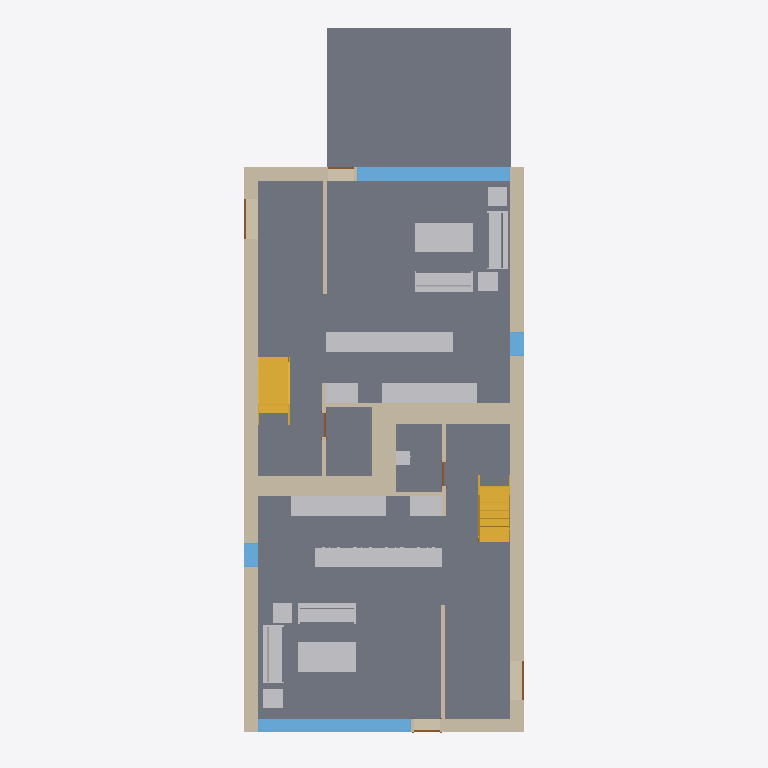
Plan cut of the same IFC building model at storey 'Level 1' (level 0.00 m, cut at 1.40 m), seen from above with north up, elements coloured by IFC class: 21 walls (beige), 19 other elements (light grey), 7 slabs (grey), 6 doors (brown), 4 windows (light blue), 2 stairs (yellow). Cut surfaces are drawn darker.
Extent 9.3 m × 22.4 m × 8.2 m (x, y, z). Storeys (4): T/FDN at -1.25 m; Level 1 at 0.00 m; Level 2 at 3.10 m; Roof at 6.00 m. Elements (206): 61 IfcFurnishingElement, 56 IfcWallStandardCase, 24 IfcWindow, 19 IfcSlab, 14 IfcDoor, 13 IfcCovering, 8 IfcBeam, 7 IfcFooting, 2 IfcStair, 1 IfcRoof, 1 IfcWall.

HEADER;
FILE_DESCRIPTION(('ViewDefinition [CoordinationView]'),'2;1');
FILE_NAME('Duplex_delslab.ifc','2013-07-11T10:55:13',(''),(''),'Autodesk Revit 2013','20120221_2030(x64)','');
FILE_SCHEMA(('IFC2X3'));
ENDSEC;
DATA;
#53=IFCPROJECT('1xS3BCk291UvhgP2a6eflL',#52,'0001',$,$,'Duplex Apartment','Project Status',(#42,#47),#35);
#51792=IFCSITE('1xS3BCk291UvhgP2a6eflN',#52,'Default',$,'',#51791,$,$,.ELEMENT.,$,$,$,$,$);
#57=IFCBUILDING('1xS3BCk291UvhgP2a6eflK',#52,'',$,$,#38,$,'',.ELEMENT.,$,$,$);
#62=IFCBUILDINGSTOREY('1xS3BCk291UvhgP2dvNsgp',#52,'T/FDN',$,$,#61,$,'T/FDN',.ELEMENT.,-1.25);
#65=IFCBUILDINGSTOREY('1xS3BCk291UvhgP2dvNMKI',#52,'Level 1',$,$,#64,$,'Level 1',.ELEMENT.,0.0);
#70=IFCBUILDINGSTOREY('1xS3BCk291UvhgP2dvNMQJ',#52,'Level 2',$,$,#69,$,'Level 2',.ELEMENT.,3.10000000000038);
#75=IFCBUILDINGSTOREY('1xS3BCk291UvhgP2dvNtSE',#52,'Roof',$,$,#74,$,'Roof',.ELEMENT.,6.00000000000039);
#20632=IFCSLAB('2OBrcmyk58NupXoVOHUtxr',#52,'Floor:Finish Floor - Wood:170352',$,'Floor:Finish Floor - Wood',#20582,#20630,'170352',.FLOOR.);
#20885=IFCSLAB('2OBrcmyk58NupXoVOHUtgP',#52,'Floor:Finish Floor - Wood:171292',$,'Floor:Finish Floor - Wood',#20835,#20883,'171292',.FLOOR.);
#41229=IFCSLAB('1CZILmCaHETO8tf3SgGEWh',#52,'Floor:150mm Exterior Slab on Grade:216507',$,'Floor:150mm Exterior Slab on Grade',#41212,#41227,'216507',.FLOOR.);
#20687=IFCSLAB('2OBrcmyk58NupXoVOHUtoa',#52,'Floor:Finish Floor - Ceramic Tile:170785',$,'Floor:Finish Floor - Ceramic Tile',#20670,#20685,'170785',.FLOOR.);
#20940=IFCSLAB('2OBrcmyk58NupXoVOHUten',#52,'Floor:Finish Floor - Ceramic Tile:171444',$,'Floor:Finish Floor - Ceramic Tile',#20923,#20938,'171444',.FLOOR.);
#6227=IFCWALLSTANDARDCASE('2O2Fr$t4X7Zf8NOew3FNqI',#52,'Basic Wall:Exterior - Brick on Block:138157',$,'Basic Wall:Exterior - Brick on Block:130892',#6208,#6225,'138157');
#6341=IFCWALLSTANDARDCASE('2O2Fr$t4X7Zf8NOew3FNhv',#52,'Basic Wall:Exterior - Brick on Block:138310',$,'Basic Wall:Exterior - Brick on Block:130892',#6322,#6339,'138310');
#20797=IFCSLAB('2OBrcmyk58NupXoVOHUtju',#52,'Floor:Finish Floor - Ceramic Tile:171261',$,'Floor:Finish Floor - Ceramic Tile',#20780,#20795,'171261',.FLOOR.);
#20742=IFCSLAB('2OBrcmyk58NupXoVOHUtjR',#52,'Floor:Finish Floor - Ceramic Tile:171230',$,'Floor:Finish Floor - Ceramic Tile',#20725,#20740,'171230',.FLOOR.);
#17065=IFCFURNISHINGELEMENT('2OBrcmyk58NupXoVOHUvuo',#52,'M_Counter Top:600mm Depth:600mm Depth:162231',$,'600mm Depth',#17064,#17055,'162231');
#17693=IFCFURNISHINGELEMENT('2OBrcmyk58NupXoVOHUvqx',#52,'M_Counter Top:600mm Depth:600mm Depth:162494',$,'600mm Depth',#17692,#17683,'162494');
#9494=IFCWINDOW('1hOSvn6df7F8_7GcBWlR72',#52,'M_Fixed:4835mm x 2420mm:4835mm x 2420mm:145788',$,'4835mm x 2420mm',#9493,#9486,'145788',2.42,4.835);
#6605=IFCWALLSTANDARDCASE('2O2Fr$t4X7Zf8NOew3FNbT',#52,'Basic Wall:Party Wall - CMU Residential Unit Dimising Wall:139234',$,'Basic Wall:Party Wall - CMU Residential Unit Dimising Wall:128555',#6550,#6603,'139234');
#6752=IFCWALLSTANDARDCASE('2O2Fr$t4X7Zf8NOew3FKRi',#52,'Basic Wall:Party Wall - CMU Residential Unit Dimising Wall:139347',$,'Basic Wall:Party Wall - CMU Residential Unit Dimising Wall:128555',#6699,#6750,'139347');
#9638=IFCWINDOW('1hOSvn6df7F8_7GcBWlRBU',#52,'M_Fixed:4835mm x 2420mm:4835mm x 2420mm:146016',$,'4835mm x 2420mm',#9637,#9630,'146016',2.42,4.835);
#38055=IFCSTAIR('21ldoMpbP4VfsJ0XGY_34d',#52,'Stair:Residential - 200mm Max Riser 250mm Tread:198878',$,'Stair:Residential - 200mm Max Riser 250mm Tread',#37083,$,'198878',.STRAIGHT_RUN_STAIR.);
#12890=IFCSTAIR('0wkEuT1wr1kOyafLY4v_O1',#52,'Stair:Residential - 200mm Max Riser 250mm Tread:151086',$,'Stair:Residential - 200mm Max Riser 250mm Tread',#11914,$,'151086',.STRAIGHT_RUN_STAIR.);
#18923=IFCFURNISHINGELEMENT('2OBrcmyk58NupXoVOHUtOu',#52,'M_Table-Coffee:0915 x 1830 x 0457mm:0915 x 1830 x 0457mm:168381',$,'0915 x 1830 x 0457mm',#18922,#18913,'168381');
#16689=IFCFURNISHINGELEMENT('2OBrcmyk58NupXoVOHUv88',#52,'M_Counter Top w Sink Hole:600mm Depth:600mm Depth:161165',$,'600mm Depth',#16688,#16679,'161165');
#17483=IFCFURNISHINGELEMENT('2OBrcmyk58NupXoVOHUvq$',#52,'M_Counter Top w Sink Hole:600mm Depth:600mm Depth:162490',$,'600mm Depth',#17482,#17473,'162490');
#18672=IFCFURNISHINGELEMENT('2OBrcmyk58NupXoVOHUtVQ',#52,'M_Table-Coffee:0915 x 1830 x 0457mm:0915 x 1830 x 0457mm:168031',$,'0915 x 1830 x 0457mm',#18671,#18662,'168031');
#5951=IFCWALLSTANDARDCASE('2O2Fr$t4X7Zf8NOew3FNtn',#52,'Basic Wall:Exterior - Brick on Block:138062',$,'Basic Wall:Exterior - Brick on Block:130892',#5926,#5949,'138062');
#6284=IFCWALLSTANDARDCASE('2O2Fr$t4X7Zf8NOew3FNr2',#52,'Basic Wall:Exterior - Brick on Block:138237',$,'Basic Wall:Exterior - Brick on Block:130892',#6265,#6282,'138237');
#18797=IFCFURNISHINGELEMENT('2OBrcmyk58NupXoVOHUtO$',#52,'M_Sofa:1830mm:1830mm:168378',$,'1830mm',#18796,#18787,'168378');
#18081=IFCFURNISHINGELEMENT('2OBrcmyk58NupXoVOHUshs',#52,'M_Sofa:1830mm:1830mm:167283',$,'1830mm',#18080,#18071,'167283');
#18182=IFCFURNISHINGELEMENT('2OBrcmyk58NupXoVOHUsc7',#52,'M_Sofa:1830mm:1830mm:167426',$,'1830mm',#18181,#18172,'167426');
#18755=IFCFURNISHINGELEMENT('2OBrcmyk58NupXoVOHUtOy',#52,'M_Sofa:1830mm:1830mm:168377',$,'1830mm',#18754,#18745,'168377');
#6845=IFCWALLSTANDARDCASE('2O2Fr$t4X7Zf8NOew3FKRH',#52,'Basic Wall:Party Wall - CMU Residential Unit Dimising Wall:139374',$,'Basic Wall:Party Wall - CMU Residential Unit Dimising Wall:128555',#6792,#6843,'139374');
#25163=IFCWALLSTANDARDCASE('0iEHWY1$XA8eQeeULq4jZ1',#52,'Basic Wall:Interior - Furring (152 mm Stud):189074',$,'Basic Wall:Interior - Furring (152 mm Stud):187795',#25127,#25161,'189074');
#25444=IFCWALLSTANDARDCASE('0iEHWY1$XA8eQeeULq4jE6',#52,'Basic Wall:Interior - Furring (152 mm Stud):190933',$,'Basic Wall:Interior - Furring (152 mm Stud):187795',#25425,#25442,'190933');
#16914=IFCFURNISHINGELEMENT('2OBrcmyk58NupXoVOHUv3h',#52,'M_Counter Top:600mm Depth:600mm Depth:161646',$,'600mm Depth',#16913,#16904,'161646');
#17609=IFCFURNISHINGELEMENT('2OBrcmyk58NupXoVOHUvq_',#52,'M_Counter Top:600mm Depth:600mm Depth:162491',$,'600mm Depth',#17608,#17599,'162491');
#7425=IFCWALLSTANDARDCASE('2O2Fr$t4X7Zf8NOew3FKE5',#52,'Basic Wall:Foundation - Concrete (417mm):140602',$,'Basic Wall:Foundation - Concrete (417mm):128676',#7406,#7423,'140602');
#7311=IFCWALLSTANDARDCASE('2O2Fr$t4X7Zf8NOew3FK9N',#52,'Basic Wall:Foundation - Concrete (417mm):140520',$,'Basic Wall:Foundation - Concrete (417mm):128676',#7292,#7309,'140520');
#7021=IFCWALLSTANDARDCASE('2O2Fr$t4X7Zf8NOew3FKGS',#52,'Basic Wall:Interior - Partition (92mm Stud):139939',$,'Basic Wall:Interior - Partition (92mm Stud):128360',#7002,#7019,'139939');
#6398=IFCWALLSTANDARDCASE('2O2Fr$t4X7Zf8NOew3FNld',#52,'Basic Wall:Interior - Partition (92mm Stud):138584',$,'Basic Wall:Interior - Partition (92mm Stud):128360',#6379,#6396,'138584');
#18380=IFCFURNISHINGELEMENT('2OBrcmyk58NupXoVOHUsab',#52,'M_Table-Coffee:0610 x 0610 x 0610mm:0610 x 0610 x 0610mm:167584',$,'0610 x 0610 x 0610mm',#18379,#18370,'167584');
#18881=IFCFURNISHINGELEMENT('2OBrcmyk58NupXoVOHUtOv',#52,'M_Table-Coffee:0610 x 0610 x 0610mm:0610 x 0610 x 0610mm:168380',$,'0610 x 0610 x 0610mm',#18880,#18871,'168380');
#18839=IFCFURNISHINGELEMENT('2OBrcmyk58NupXoVOHUtO_',#52,'M_Table-Coffee:0610 x 0610 x 0610mm:0610 x 0610 x 0610mm:168379',$,'0610 x 0610 x 0610mm',#18838,#18829,'168379');
#18492=IFCFURNISHINGELEMENT('2OBrcmyk58NupXoVOHUsbY',#52,'M_Table-Coffee:0610 x 0610 x 0610mm:0610 x 0610 x 0610mm:167655',$,'0610 x 0610 x 0610mm',#18491,#18482,'167655');
#25385=IFCWALLSTANDARDCASE('0iEHWY1$XA8eQeeULq4jDb',#52,'Basic Wall:Interior - Furring (152 mm Stud):190774',$,'Basic Wall:Interior - Furring (152 mm Stud):187795',#25366,#25383,'190774');
#10140=IFCWINDOW('1hOSvn6df7F8_7GcBWlRLx',#52,'M_Fixed:750mm x 2200mm:750mm x 2200mm:146885',$,'750mm x 2200mm',#10139,#10132,'146885',2.2,0.75);
#10258=IFCWINDOW('1hOSvn6df7F8_7GcBWlRRL',#52,'M_Fixed:750mm x 2200mm:750mm x 2200mm:147051',$,'750mm x 2200mm',#10257,#10250,'147051',2.2,0.749999999999998);
#25269=IFCWALLSTANDARDCASE('0iEHWY1$XA8eQeeULq4j_U',#52,'Basic Wall:Interior - Furring (152 mm Stud):189901',$,'Basic Wall:Interior - Furring (152 mm Stud):187795',#25250,#25267,'189901');
#7080=IFCWALLSTANDARDCASE('2O2Fr$t4X7Zf8NOew3FK80',#52,'Basic Wall:Foundation - Concrete (417mm):140479',$,'Basic Wall:Foundation - Concrete (417mm):128676',#7061,#7078,'140479');
#7368=IFCWALLSTANDARDCASE('2O2Fr$t4X7Zf8NOew3FKEr',#52,'Basic Wall:Foundation - Concrete (417mm):140554',$,'Basic Wall:Foundation - Concrete (417mm):128676',#7349,#7366,'140554');
#6509=IFCWALLSTANDARDCASE('2O2Fr$t4X7Zf8NOew3FNau',#52,'Basic Wall:Interior - Partition (92mm Stud):139143',$,'Basic Wall:Interior - Partition (92mm Stud):128360',#6490,#6507,'139143');
#6903=IFCWALLSTANDARDCASE('2O2Fr$t4X7Zf8NOew3FKST',#52,'Basic Wall:Interior - Partition (92mm Stud):139682',$,'Basic Wall:Interior - Partition (92mm Stud):128360',#6884,#6901,'139682');
#40266=IFCFURNISHINGELEMENT('2gRXFgjRn2HPE$YoDLX0vP',#52,'M_Vanity Cabinet-Double Door Sink Unit:450 x 450 mm:450 x 450 mm:205548',$,'450 x 450 mm',#40265,#40256,'205548');
#6962=IFCWALLSTANDARDCASE('2O2Fr$t4X7Zf8NOew3FKIu',#52,'Basic Wall:Interior - Partition (92mm Stud):139783',$,'Basic Wall:Interior - Partition (92mm Stud):128360',#6943,#6960,'139783');
#25326=IFCWALLSTANDARDCASE('0iEHWY1$XA8eQeeULq4jpl',#52,'Basic Wall:Interior - Partition (92mm Stud):190140',$,'Basic Wall:Interior - Partition (92mm Stud):128360',#25307,#25324,'190140');
#15365=IFCFURNISHINGELEMENT('0wkEuT1wr1kOyafLY4vyMO',#52,'M_Base Cabinet-Double Door & 2 Drawer:1000mm:1000mm:159159',$,'1000mm',#15364,#15355,'159159');
#17229=IFCFURNISHINGELEMENT('2OBrcmyk58NupXoVOHUvqp',#52,'M_Base Cabinet-Double Door & 2 Drawer:1000mm:1000mm:162486',$,'1000mm',#17228,#17219,'162486');
#9970=IFCDOOR('1hOSvn6df7F8_7GcBWlRH8',#52,'M_Single-Flush:1250mm x 2010mm:1250mm x 2010mm:146678',$,'1250mm x 2010mm',#9969,#9962,'146678',2.01,1.25);
#9825=IFCDOOR('1hOSvn6df7F8_7GcBWlRGQ',#52,'M_Single-Flush:1250mm x 2010mm:1250mm x 2010mm:146596',$,'1250mm x 2010mm',#9824,#9817,'146596',2.01,1.25);
#21316=IFCDOOR('1s1jVhK8z0pgKYcr9jt7AB',#52,'M_Single-Glass 1:0813 x 2420mm:0813 x 2420mm:171975',$,'0813 x 2420mm',#21315,#21308,'171975',2.42,0.812999999999999);
#11455=IFCDOOR('1hOSvn6df7F8_7GcBWlS8Z',#52,'M_Single-Flush:0762 x 2032mm:0762 x 2032mm:150173',$,'0762 x 2032mm',#11454,#11447,'150173',2.032,0.761999999999999);
#11580=IFCDOOR('1hOSvn6df7F8_7GcBWlS9F',#52,'M_Single-Flush:0762 x 2032mm:0762 x 2032mm:150257',$,'0762 x 2032mm',#11579,#11572,'150257',2.032,0.762);
#21188=IFCDOOR('1s1jVhK8z0pgKYcr9jt781',#52,'M_Single-Glass 1:0813 x 2420mm:0813 x 2420mm:171853',$,'0813 x 2420mm',#21187,#21180,'171853',2.42,0.813);
ENDSEC;